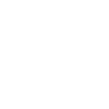
t = 0.00 s
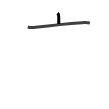
t = 1.75 s
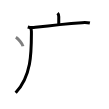
t = 3.50 s
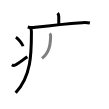
t = 5.50 s
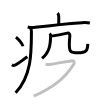
t = 7.25 s
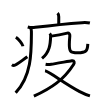
t = 9.00 s

The animated SVG that drew these frames (rendered in a browser with its animation timeline set to each time). Animation: 9 SMIL elements (animate=9); one cycle of 9.00 s.

<svg width="109px" height="109px" viewBox="0 0 px 109px" xmlns="http://www.w3.org/2000/svg" xmlns:xlink="http://www.w3.org/1999/xlink" xml:space="preserve" version="1.1"  baseProfile="full">
<path d="M57.55,13.13c1.03,1.03,1.21,2.37,1.21,3.65c0,0.78-0.01,5.21-0.01,7.21" style="fill:none;stroke:black;stroke-width:3;opacity:0">
  <animate attributeType="CSS" attributeName="opacity" from="0" to="1" begin="0s" dur="1s" repeatCount="Indefinite" fill="freeze" />
</path>
<path d="M27.74,26.98c2.51,0.77,5.17,0.69,7.64,0.38c16.61-2.1,34-3.8,46.62-4.65c2.7-0.18,5.22-0.22,7.88,0.37" style="fill:none;stroke:black;stroke-width:3;opacity:0">
  <animate attributeType="CSS" attributeName="opacity" from="0" to="1" begin="1s" dur="1s" repeatCount="Indefinite" fill="freeze" />
</path>
<path d="M30.26,27.75c0.87,0.87,1.17,2.25,1.16,3.88c-0.04,19.99,0.46,43.87-15.76,61.09" style="fill:none;stroke:black;stroke-width:3;opacity:0">
  <animate attributeType="CSS" attributeName="opacity" from="0" to="1" begin="2s" dur="1s" repeatCount="Indefinite" fill="freeze" />
</path>
<path d="M15.88,37.25c2.5,1.59,6.47,6.53,7.1,9" style="fill:none;stroke:black;stroke-width:3;opacity:0">
  <animate attributeType="CSS" attributeName="opacity" from="0" to="1" begin="3s" dur="1s" repeatCount="Indefinite" fill="freeze" />
</path>
<path d="M11.92,64.72c1.2,0.9,2.96,0.76,4.34-0.14c4.73-3.08,5.61-3.95,11.1-7.83" style="fill:none;stroke:black;stroke-width:3;opacity:0">
  <animate attributeType="CSS" attributeName="opacity" from="0" to="1" begin="4s" dur="1s" repeatCount="Indefinite" fill="freeze" />
</path>
<path d="M49.67,33.48c0.61,0.61,0.98,1.51,0.96,2.36c-0.19,8.79-1.13,16.41-8.6,22.6" style="fill:none;stroke:black;stroke-width:3;opacity:0">
  <animate attributeType="CSS" attributeName="opacity" from="0" to="1" begin="5s" dur="1s" repeatCount="Indefinite" fill="freeze" />
</path>
<path d="M51.35,36.12c3.78-0.49,14.28-2.59,15.98-3c1.55-0.37,2.67,1.01,2.5,2.75c-0.32,3.26-0.5,5.89-0.5,8.99c0,6.4,0.8,7.99,8.24,7.99c8.94,0,9.94-2.09,10.24-8.99" style="fill:none;stroke:black;stroke-width:3;opacity:0">
  <animate attributeType="CSS" attributeName="opacity" from="0" to="1" begin="6s" dur="1s" repeatCount="Indefinite" fill="freeze" />
</path>
<path d="M45.6,64.27c1.5,0.3,2.69,0.49,5.68,0.05c3-0.44,18.39-3.3,20.48-3.62c2.87-0.44,2.78,2.25,1.81,3.76C63.75,79.62,52,87.88,33.87,96.17" style="fill:none;stroke:black;stroke-width:3;opacity:0">
  <animate attributeType="CSS" attributeName="opacity" from="0" to="1" begin="7s" dur="1s" repeatCount="Indefinite" fill="freeze" />
</path>
<path d="M45.04,70.85c3.87,0.54,20.31,13.29,34.66,20.76c3.36,1.75,6.43,3.14,10.23,4.27" style="fill:none;stroke:black;stroke-width:3;opacity:0">
  <animate attributeType="CSS" attributeName="opacity" from="0" to="1" begin="8s" dur="1s" repeatCount="Indefinite" fill="freeze" />
</path>
</svg>
